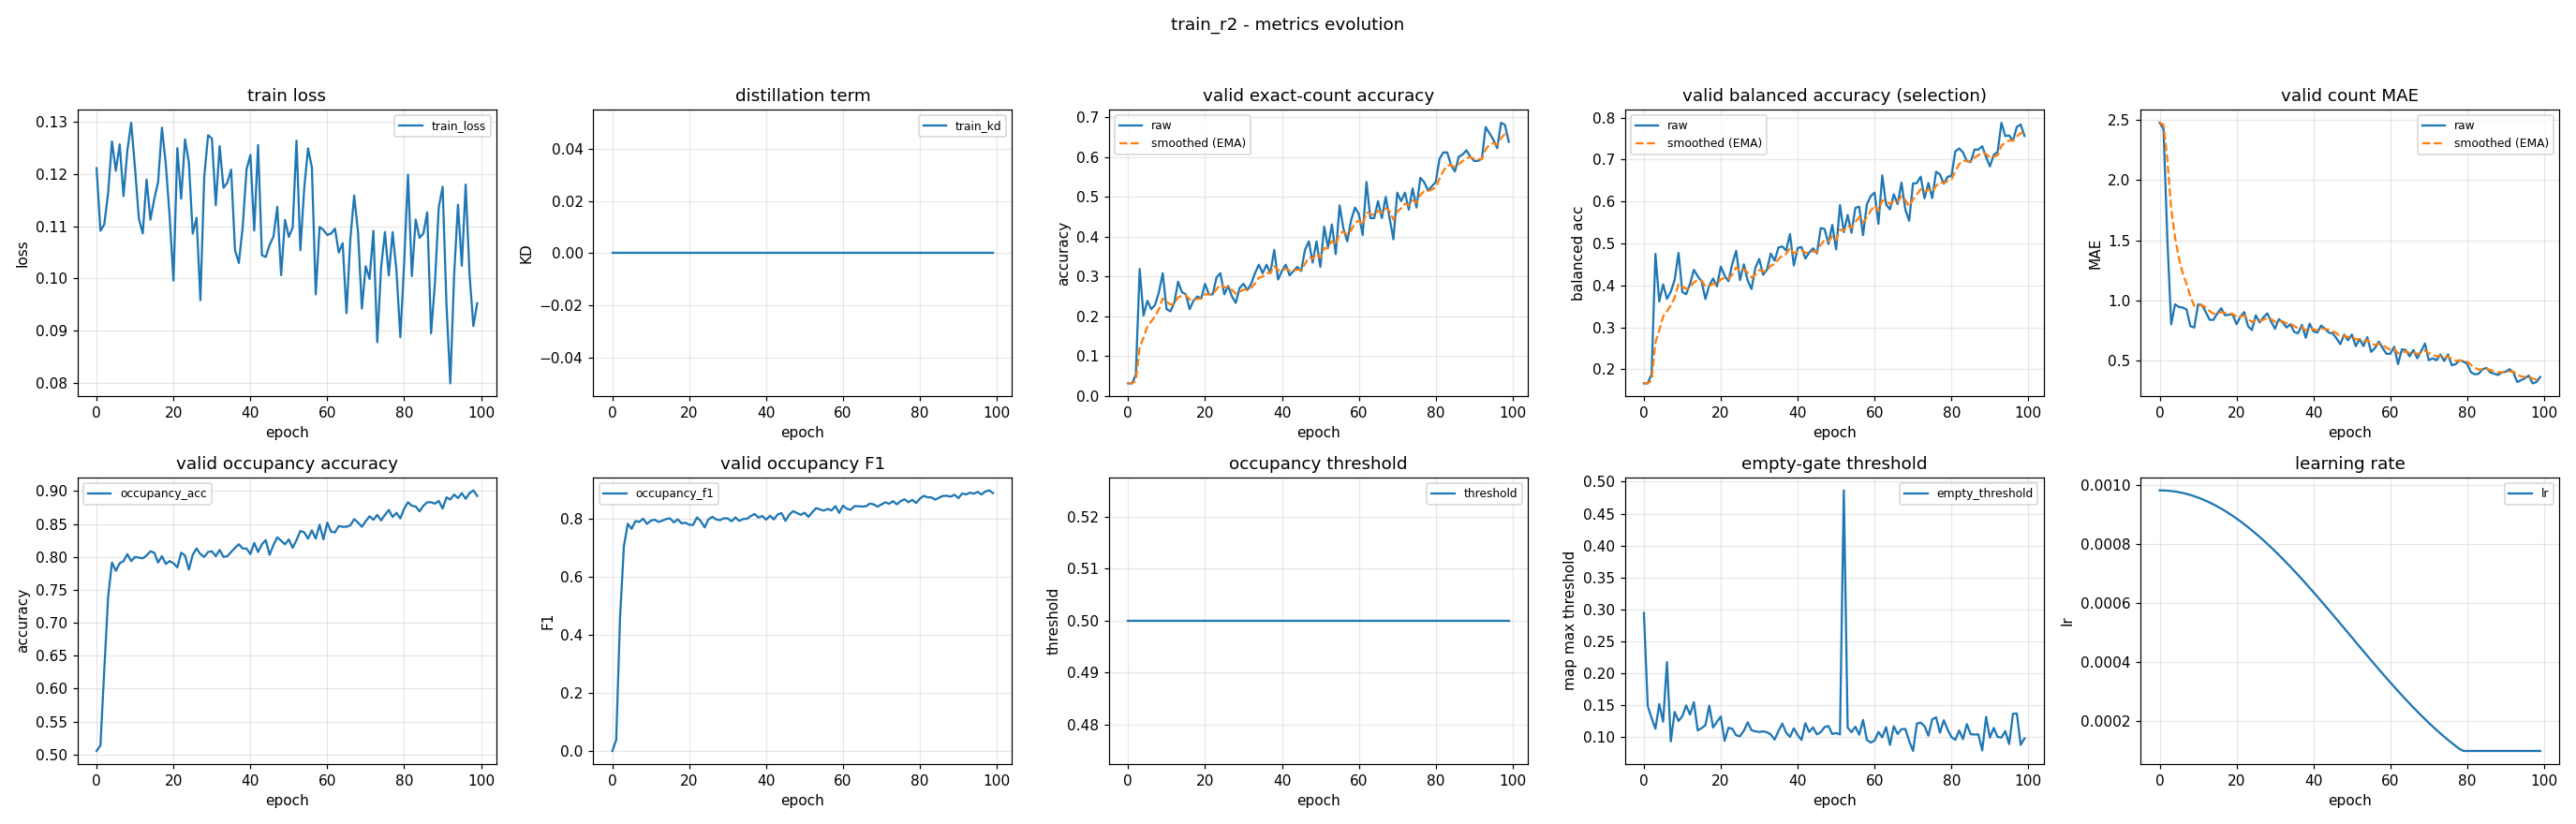

The file beside this chart, header and first rows:
epoch, train_loss, train_kd, valid_accuracy, valid_accuracy_smoothed, valid_balanced_accuracy, valid_balanced_accuracy_smoothed, valid_mae, valid_mae_smoothed, valid_occupancy_accuracy, valid_occupancy_f1, valid_occupancy_threshold, valid_empty_threshold, learning_rate
0, 0.1212, 0.0, 0.03191, 0.03191, 0.1667, 0.1667, 2.473, 2.473, 0.5053, 0.0, 0.5, 0.2948, 0.0009826
1, 0.1092, 0.0, 0.03191, 0.03191, 0.1667, 0.1667, 2.42, 2.457, 0.5138, 0.03789, 0.5, 0.149, 0.0009823
2, 0.1104, 0.0, 0.05319, 0.0383, 0.1893, 0.1735, 1.505, 2.172, 0.6287, 0.4606, 0.5, 0.1301, 0.0009816
3, 0.1164, 0.0, 0.3191, 0.1226, 0.4752, 0.264, 0.8032, 1.761, 0.7394, 0.7052, 0.5, 0.1135, 0.0009804
4, 0.1263, 0.0, 0.2021, 0.1464, 0.3618, 0.2933, 0.9681, 1.523, 0.7915, 0.7832, 0.5, 0.152, 0.0009786
5, 0.1207, 0.0, 0.2394, 0.1743, 0.4025, 0.3261, 0.9468, 1.35, 0.7787, 0.7658, 0.5, 0.1245, 0.0009764
6, 0.1257, 0.0, 0.2181, 0.1874, 0.3681, 0.3387, 0.9415, 1.228, 0.7904, 0.7924, 0.5, 0.2178, 0.0009737
7, 0.1158, 0.0, 0.2287, 0.1998, 0.385, 0.3526, 0.9255, 1.137, 0.7936, 0.7896, 0.5, 0.09365, 0.0009705
8, 0.1245, 0.0, 0.2606, 0.2181, 0.4132, 0.3708, 0.7872, 1.032, 0.8043, 0.8009, 0.5, 0.1399, 0.0009668
9, 0.1299, 0.0, 0.3085, 0.2452, 0.4774, 0.4028, 0.7766, 0.9554, 0.7936, 0.7825, 0.5, 0.1256, 0.0009627
10, 0.1211, 0.0, 0.2181, 0.2371, 0.3842, 0.3972, 0.9681, 0.9592, 0.8, 0.7939, 0.5, 0.1332, 0.0009581
11, 0.1115, 0.0, 0.2128, 0.2298, 0.3792, 0.3918, 0.9628, 0.9603, 0.7989, 0.7974, 0.5, 0.1499, 0.000953
12, 0.1087, 0.0, 0.234, 0.2311, 0.4037, 0.3954, 0.9043, 0.9435, 0.7979, 0.7894, 0.5, 0.1357, 0.0009474
13, 0.119, 0.0, 0.2872, 0.2479, 0.4374, 0.408, 0.8404, 0.9126, 0.8021, 0.7942, 0.5, 0.155, 0.0009414
14, 0.1113, 0.0, 0.2606, 0.2517, 0.4219, 0.4121, 0.8404, 0.8909, 0.8085, 0.7996, 0.5, 0.1109, 0.0009349
15, 0.1153, 0.0, 0.2553, 0.2528, 0.4098, 0.4114, 0.8936, 0.8917, 0.8064, 0.8017, 0.5, 0.1144, 0.000928
16, 0.1185, 0.0, 0.2181, 0.2424, 0.3677, 0.3983, 0.9362, 0.9051, 0.7915, 0.7879, 0.5, 0.119, 0.0009206
17, 0.1289, 0.0, 0.2394, 0.2415, 0.4, 0.3988, 0.8777, 0.8968, 0.8011, 0.7987, 0.5, 0.1495, 0.0009128
18, 0.122, 0.0, 0.25, 0.244, 0.4167, 0.4042, 0.883, 0.8927, 0.7894, 0.7848, 0.5, 0.1153, 0.0009046
19, 0.1119, 0.0, 0.2447, 0.2442, 0.3979, 0.4023, 0.883, 0.8898, 0.7936, 0.7868, 0.5, 0.1244, 0.000896
20, 0.09961, 0.0, 0.2819, 0.2555, 0.445, 0.4151, 0.8032, 0.8638, 0.7904, 0.7799, 0.5, 0.1325, 0.0008869
21, 0.125, 0.0, 0.2553, 0.2555, 0.4235, 0.4176, 0.867, 0.8648, 0.784, 0.7791, 0.5, 0.09454, 0.0008775
22, 0.1153, 0.0, 0.2553, 0.2554, 0.4102, 0.4154, 0.9043, 0.8766, 0.8064, 0.8051, 0.5, 0.115, 0.0008676
23, 0.1267, 0.0, 0.2979, 0.2682, 0.4516, 0.4263, 0.7872, 0.8498, 0.8021, 0.7924, 0.5, 0.1133, 0.0008574
24, 0.1223, 0.0, 0.3085, 0.2803, 0.4824, 0.4431, 0.7553, 0.8215, 0.7809, 0.7706, 0.5, 0.1032, 0.0008469
25, 0.1086, 0.0, 0.2553, 0.2728, 0.4128, 0.434, 0.8777, 0.8383, 0.8032, 0.7987, 0.5, 0.1016, 0.0008359
26, 0.1117, 0.0, 0.2766, 0.2739, 0.4504, 0.439, 0.8191, 0.8326, 0.8128, 0.807, 0.5, 0.1105, 0.0008246
27, 0.09584, 0.0, 0.25, 0.2667, 0.4115, 0.4307, 0.8617, 0.8413, 0.8043, 0.7982, 0.5, 0.1235, 0.000813
28, 0.1195, 0.0, 0.234, 0.2569, 0.3916, 0.419, 0.8936, 0.857, 0.8, 0.7957, 0.5, 0.1111, 0.0008011
29, 0.1275, 0.0, 0.2713, 0.2612, 0.4423, 0.426, 0.8245, 0.8472, 0.8074, 0.8022, 0.5, 0.1094, 0.0007888
30, 0.1268, 0.0, 0.2819, 0.2674, 0.4631, 0.4371, 0.766, 0.8229, 0.8085, 0.8018, 0.5, 0.1084, 0.0007763
31, 0.1141, 0.0, 0.266, 0.267, 0.4254, 0.4336, 0.8457, 0.8297, 0.8011, 0.792, 0.5, 0.1093, 0.0007634
32, 0.1254, 0.0, 0.2819, 0.2715, 0.4374, 0.4348, 0.8191, 0.8266, 0.8106, 0.8053, 0.5, 0.108, 0.0007503
33, 0.1174, 0.0, 0.3085, 0.2826, 0.4762, 0.4472, 0.7766, 0.8116, 0.8, 0.793, 0.5, 0.1044, 0.0007369
34, 0.1184, 0.0, 0.3298, 0.2967, 0.459, 0.4507, 0.8032, 0.8091, 0.8011, 0.7996, 0.5, 0.09651, 0.0007233
35, 0.1209, 0.0, 0.3085, 0.3003, 0.4904, 0.4627, 0.7394, 0.7881, 0.8074, 0.8004, 0.5, 0.1098, 0.0007095
36, 0.1055, 0.0, 0.3298, 0.3091, 0.4929, 0.4717, 0.7287, 0.7703, 0.8138, 0.8096, 0.5, 0.1216, 0.0006954
37, 0.103, 0.0, 0.3085, 0.3089, 0.4833, 0.4752, 0.7979, 0.7786, 0.8191, 0.8168, 0.5, 0.1073, 0.0006811
38, 0.1099, 0.0, 0.367, 0.3264, 0.5225, 0.4894, 0.6915, 0.7525, 0.8128, 0.8044, 0.5, 0.1008, 0.0006666
39, 0.1209, 0.0, 0.2926, 0.3162, 0.4476, 0.4768, 0.8085, 0.7693, 0.8128, 0.8099, 0.5, 0.1141, 0.000652
40, 0.1237, 0.0, 0.3138, 0.3155, 0.4892, 0.4806, 0.7447, 0.7619, 0.8043, 0.7974, 0.5, 0.1037, 0.0006372
41, 0.1092, 0.0, 0.3298, 0.3198, 0.4916, 0.4839, 0.734, 0.7535, 0.8213, 0.8108, 0.5, 0.0959, 0.0006222
42, 0.1256, 0.0, 0.3032, 0.3148, 0.4642, 0.478, 0.7926, 0.7652, 0.8074, 0.7982, 0.5, 0.1221, 0.0006071
43, 0.1045, 0.0, 0.3138, 0.3145, 0.4783, 0.4781, 0.766, 0.7655, 0.8191, 0.8152, 0.5, 0.1084, 0.0005919
44, 0.1041, 0.0, 0.3245, 0.3175, 0.4886, 0.4812, 0.734, 0.756, 0.8255, 0.8202, 0.5, 0.1156, 0.0005766
45, 0.1065, 0.0, 0.3138, 0.3164, 0.4761, 0.4797, 0.7287, 0.7478, 0.8032, 0.7933, 0.5, 0.1047, 0.0005612
46, 0.108, 0.0, 0.367, 0.3316, 0.5368, 0.4968, 0.6862, 0.7293, 0.8181, 0.8139, 0.5, 0.1081, 0.0005457
47, 0.1138, 0.0, 0.3883, 0.3486, 0.5345, 0.5081, 0.6383, 0.702, 0.8298, 0.8268, 0.5, 0.116, 0.0005302
48, 0.1006, 0.0, 0.3351, 0.3446, 0.4988, 0.5053, 0.7181, 0.7068, 0.8245, 0.8205, 0.5, 0.1178, 0.0005147
49, 0.1113, 0.0, 0.3883, 0.3577, 0.5446, 0.5171, 0.6702, 0.6959, 0.8191, 0.814, 0.5, 0.1052, 0.0004991
50, 0.108, 0.0, 0.3245, 0.3477, 0.486, 0.5078, 0.7181, 0.7025, 0.8266, 0.8211, 0.5, 0.1068, 0.0004835
51, 0.1098, 0.0, 0.4255, 0.3711, 0.5916, 0.5329, 0.6223, 0.6785, 0.8138, 0.8071, 0.5, 0.1045, 0.0004679
52, 0.1265, 0.0, 0.3723, 0.3714, 0.527, 0.5311, 0.6809, 0.6792, 0.8255, 0.8233, 0.5, 0.4864, 0.0004524
53, 0.1054, 0.0, 0.4309, 0.3893, 0.5681, 0.5422, 0.6223, 0.6621, 0.8394, 0.8371, 0.5, 0.1151, 0.0004368
54, 0.1173, 0.0, 0.3564, 0.3794, 0.5256, 0.5372, 0.6968, 0.6725, 0.8372, 0.8328, 0.5, 0.1081, 0.0004214
55, 0.125, 0.0, 0.4787, 0.4092, 0.5849, 0.5515, 0.5745, 0.6431, 0.8277, 0.8284, 0.5, 0.1168, 0.000406
56, 0.1213, 0.0, 0.4202, 0.4125, 0.5881, 0.5625, 0.6064, 0.6321, 0.8404, 0.8344, 0.5, 0.1042, 0.0003907
57, 0.09696, 0.0, 0.3883, 0.4052, 0.52, 0.5497, 0.6596, 0.6403, 0.8277, 0.8291, 0.5, 0.1272, 0.0003755
58, 0.1099, 0.0, 0.4415, 0.4161, 0.5931, 0.5628, 0.6064, 0.6302, 0.8489, 0.844, 0.5, 0.09609, 0.0003604
59, 0.1093, 0.0, 0.4734, 0.4333, 0.613, 0.5778, 0.5585, 0.6087, 0.8266, 0.8207, 0.5, 0.09193, 0.0003454
... 40 more rows
